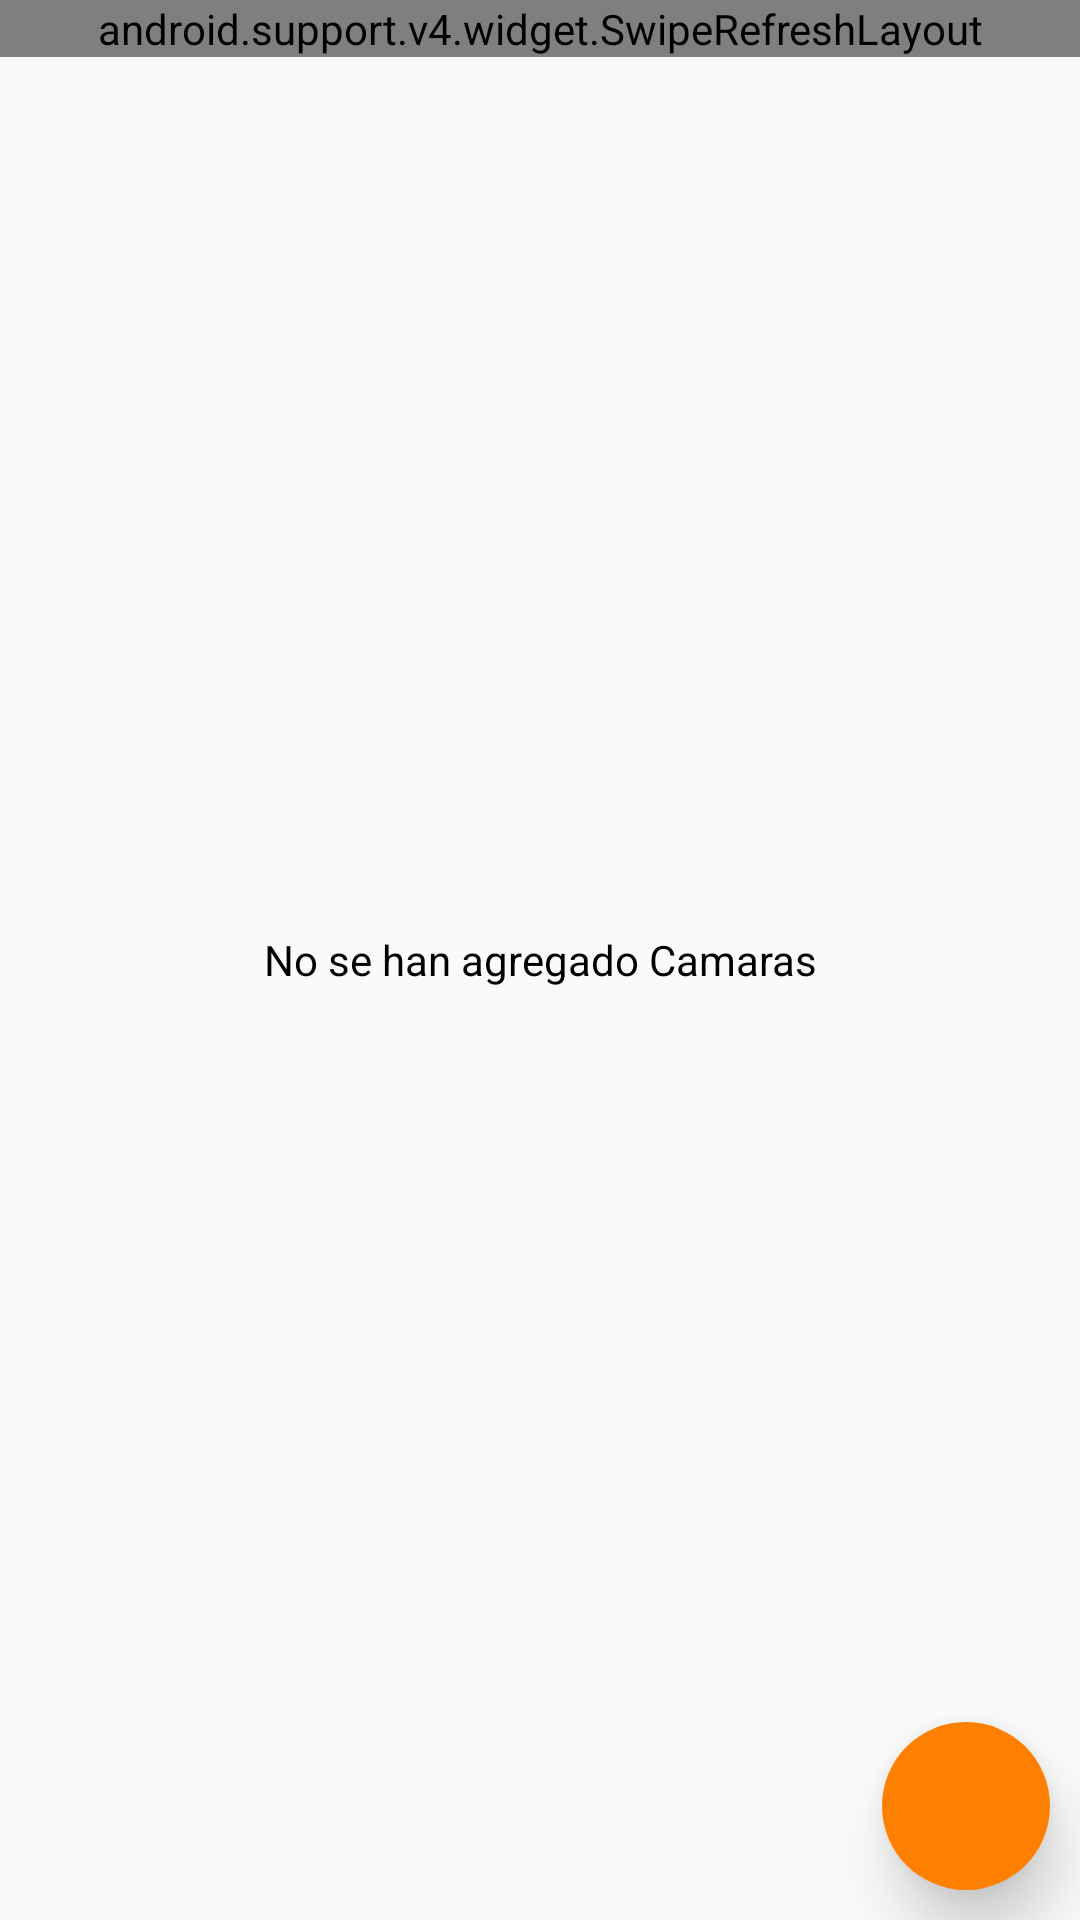

Produce the Android XML layout that renders to this screen, including the resource entries it uses.
<!-- AndroidManifest.xml: application theme AppTheme -->
<!-- res/layout/activity_cameras.xml -->
<?xml version="1.0" encoding="utf-8"?>
<RelativeLayout xmlns:android="http://schemas.android.com/apk/res/android"
    xmlns:tools="http://schemas.android.com/tools"
    xmlns:app="http://schemas.android.com/apk/res-auto"
    android:id="@+id/activity_cameras"
    android:layout_width="match_parent"
    android:layout_height="match_parent"
    tools:context="com.example.julian.agromobile.CamerasActivity">
    <TextView
        android:id="@+id/empty_view_cameras"
        android:layout_width="match_parent"
        android:layout_height="match_parent"
        android:gravity="center"
        android:textColor="#000000"
        android:text="@string/txt_no_se_han_agregado_camaras" />

    <android.support.v4.widget.DrawerLayout
        android:id="@+id/drawer"
        android:layout_width="match_parent"
        android:layout_height="match_parent"
        >
        <FrameLayout
            android:layout_width="match_parent"
            android:layout_height="match_parent">


            <android.support.v4.widget.SwipeRefreshLayout
                android:id="@+id/swipe_camaras"
                android:layout_width="match_parent"
                android:layout_height="wrap_content"
                >

                <ListView
                    android:id="@+id/list_camaras"
                    android:layout_width="match_parent"
                    android:layout_height="wrap_content"
                    android:divider="@color/accent"
                    ></ListView>

            </android.support.v4.widget.SwipeRefreshLayout>

            <android.support.design.widget.FloatingActionButton
                android:id="@+id/fab_cameras"
                android:layout_width="wrap_content"
                android:layout_height="wrap_content"
                android:layout_gravity="bottom|right"
                android:layout_margin="10dp"
                app:backgroundTint="@color/primary"
                app:rippleColor="@color/primaryDark"
                app:fabSize="normal"
                app:elevation="12dp"
                app:borderWidth="0dp"
                android:src="@drawable/ic_add_white"
                />
        </FrameLayout>
    </android.support.v4.widget.DrawerLayout>


</RelativeLayout>
<!-- resources referenced by this layout -->
<resources>
  <color name="accent">#651FFF</color>
  <color name="primary">#ff8000</color>
  <color name="primaryDark">#ff9114</color>
  <string name="txt_no_se_han_agregado_camaras">No se han agregado Camaras</string>
  <style name="AppTheme" parent="Theme.AppCompat.Light.DarkActionBar">
          <item name="colorPrimary">@color/primary</item>
          <item name="colorPrimaryDark">@color/primaryDark</item>
          <item name="colorAccent">@color/accent</item>
      </style>
</resources>
